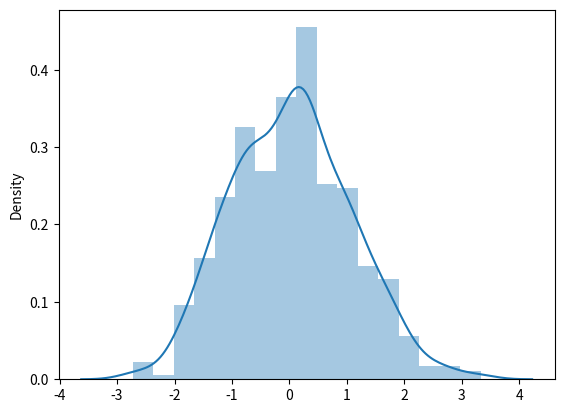

Here is the Python script that generated this plot:
import numpy as np
import seaborn as sn
import matplotlib.pyplot as plt
"""seaborn.set_color_codes
seaborn.set_color_codes(palette='deep')
Change how matplotlib color shorthands are interpreted.

Calling this will change how shorthand codes like “b” or “g” are interpreted by matplotlib in subsequent plots.

Parameters
palette{deep, muted, pastel, dark, bright, colorblind}
Named seaborn palette to use as the source of colors.
"""

# divide las diferentes barras del histograma
# sn.set(style='dark',)

#con esto podemos generar grilla y la escala de la fuente es de 1.5
# sn.set(style="whitegrid", font_scale=1.5)

#otro uso del set
# sn.set(color_codes=True)

data = np.random.randn(500)
 
plot = sn.distplot(data)
 
plt.show()

"""
Set aesthetic parameters in one step.

Each set of parameters can be set directly or temporarily, see the referenced functions below for more information.

Parameters
context : string or dict
Plotting context parameters, see plotting_context
style : string or dict
Axes style parameters, see axes_style
palette : string or sequence
Color palette, see color_palette
font : string
Font family, see matplotlib font manager.
font_scale : float, optional
Separate scaling factor to independently scale the size of the font elements.
color_codes : bool
If True and palette is a seaborn palette, remap the shorthand color codes (e.g. "b", "g", "r", etc.) to the colors from this palette.
rc : dict or None
Dictionary of rc parameter mappings to override the above.

link: https://www.kite.com/python/docs/seaborn.set"""